Labelled photos from "dataset", an image-classification folder in markjosephfernandez-cloud/capstone2027. The possible labels are: dal-uy, graduation, kasadyaan.

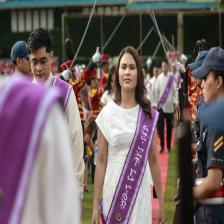
Label: graduation

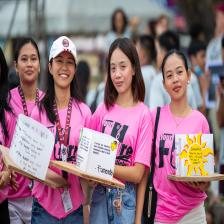
Label: dal-uy

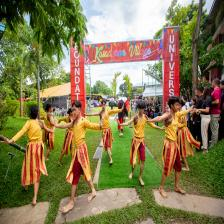
Label: kasadyaan

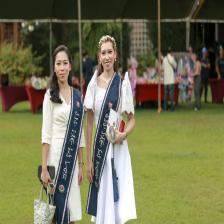
Label: graduation

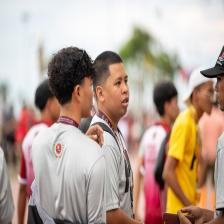
Label: dal-uy

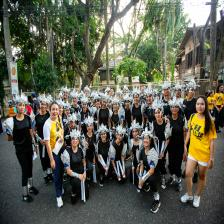
Label: kasadyaan
